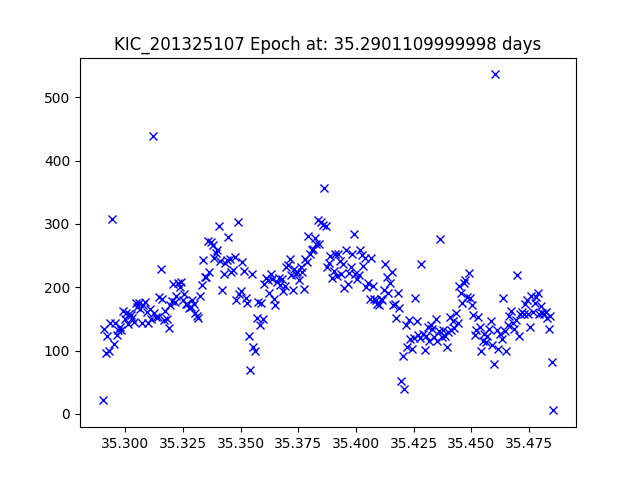

The file beside this chart, header and first rows:
JDtimes, observed fluxes, observed uncertainties
35.29, 22.43, 21.71
35.29, 133.9, 19.77
35.29, 96.62, 20.13
35.29, 123.5, 19.86
35.29, 100.1, 20.09
35.29, 142.8, 19.7
35.29, 308.1, 18.87
35.29, 109.8, 19.99
35.3, 143.3, 19.7
35.3, 125.4, 19.84
35.3, 132.1, 19.79
35.3, 137.7, 19.74
35.3, 132.2, 19.79
35.3, 163.2, 19.56
35.3, 150.6, 19.64
35.3, 159.7, 19.58
35.3, 142.4, 19.71
35.3, 158.2, 19.59
35.3, 156.1, 19.61
35.3, 150.9, 19.64
35.3, 144.7, 19.69
35.3, 174.8, 19.48
35.31, 168.1, 19.53
35.31, 174.7, 19.48
35.31, 165.7, 19.54
35.31, 143, 19.7
35.31, 171.8, 19.5
35.31, 177.3, 19.47
35.31, 160.4, 19.58
35.31, 143.4, 19.7
35.31, 166.4, 19.54
35.31, 149.9, 19.65
35.31, 438.3, 18.48
35.31, 158.7, 19.59
35.31, 152.4, 19.63
35.31, 153.7, 19.62
35.31, 184, 19.43
35.32, 228.1, 19.19
35.32, 181.6, 19.44
35.32, 147.9, 19.66
35.32, 163, 19.56
35.32, 149.3, 19.65
35.32, 136, 19.75
35.32, 171.3, 19.5
35.32, 177.7, 19.46
35.32, 204.6, 19.31
35.32, 176.3, 19.47
35.32, 186.4, 19.41
35.32, 206.1, 19.3
35.32, 199.8, 19.34
35.32, 208.6, 19.29
35.32, 180.3, 19.45
35.33, 189.9, 19.39
35.33, 173.1, 19.49
35.33, 173.4, 19.49
35.33, 167.5, 19.53
35.33, 168.2, 19.52
35.33, 180.4, 19.45
35.33, 173.7, 19.49
35.33, 159.2, 19.58
... 228 more rows
